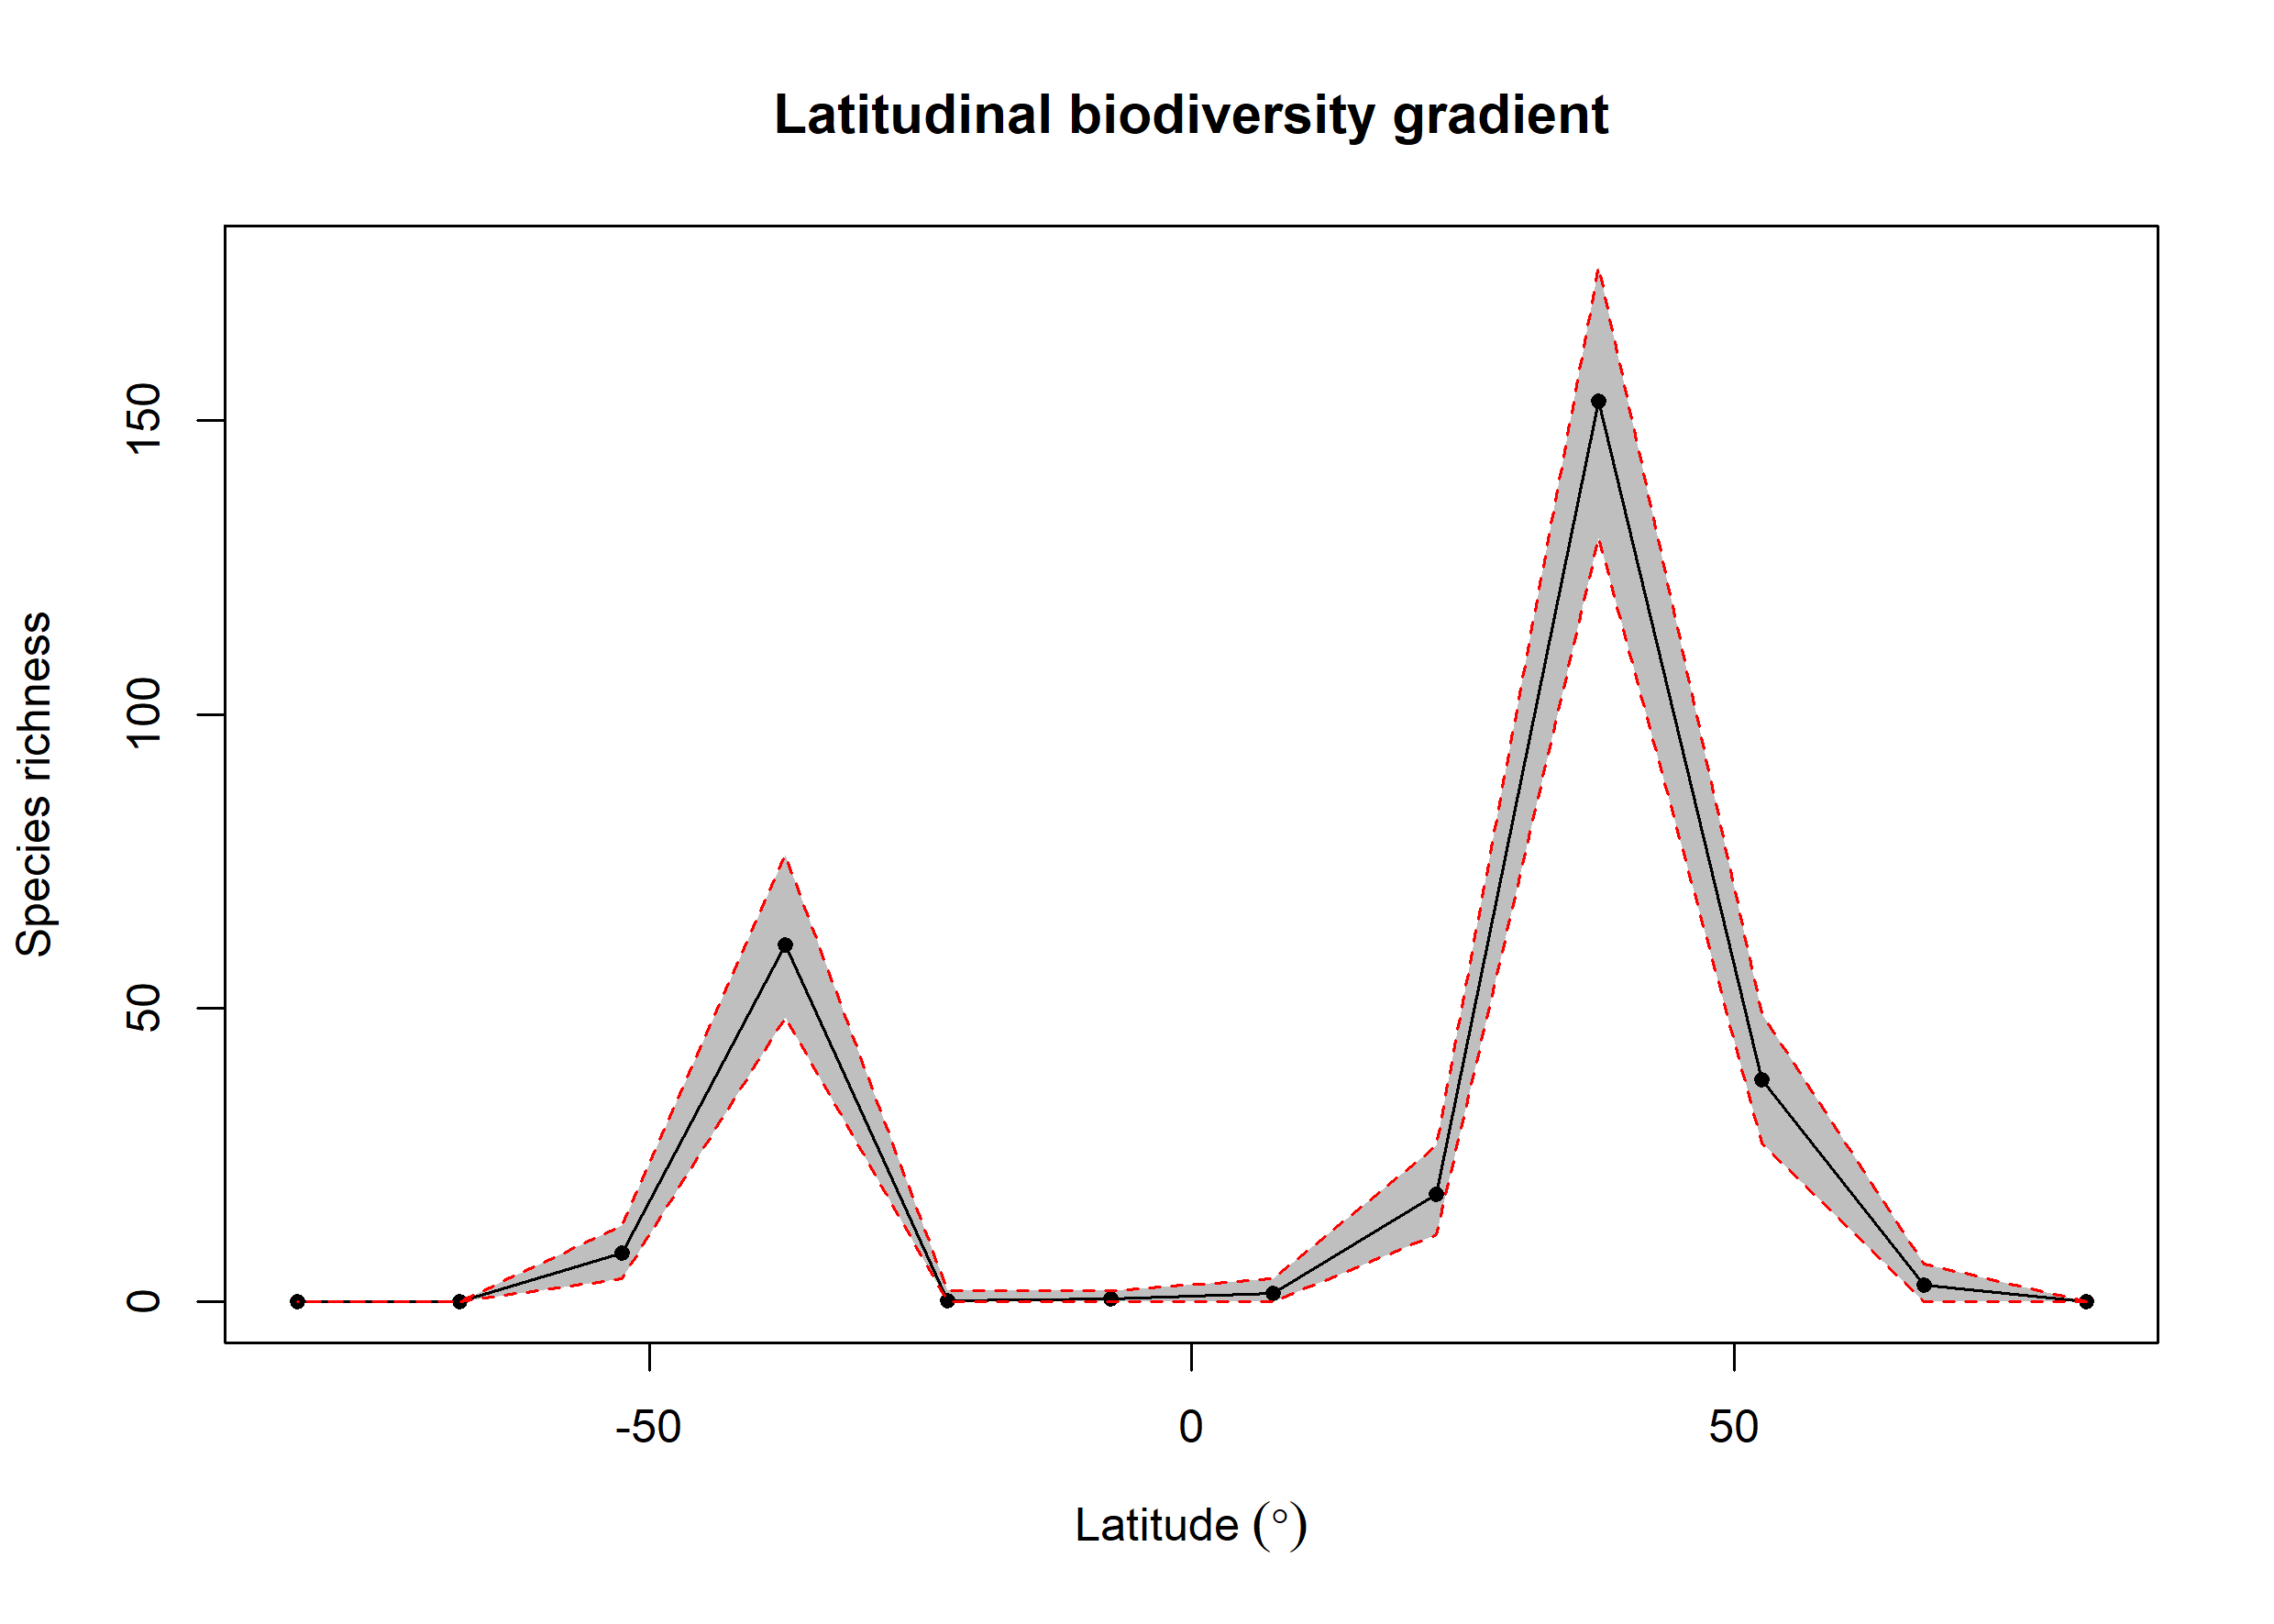

The file beside this chart, header and first rows:
bin, max, min, mid, hemisphere, mean_richness, CI.Lower, CI.Upper
1, 90, 75, 82.5, N, 0, 0, 0
2, 75, 60, 67.5, N, 2.91, 0, 6.525
3, 60, 45, 52.5, N, 37.85, 27, 49
4, 45, 30, 37.5, N, 153.4, 130, 176.2
5, 30, 15, 22.5, N, 18.31, 11.47, 26.52
6, 15, 0, 7.5, N, 1.46, 0, 4
7, 0, -15, -7.5, S, 0.51, 0, 2
8, -15, -30, -22.5, S, 0.28, 0, 2
9, -30, -45, -37.5, S, 60.72, 48.48, 76.05
10, -45, -60, -52.5, S, 8.27, 4, 13
11, -60, -75, -67.5, S, 0, 0, 0
12, -75, -90, -82.5, S, 0, 0, 0
